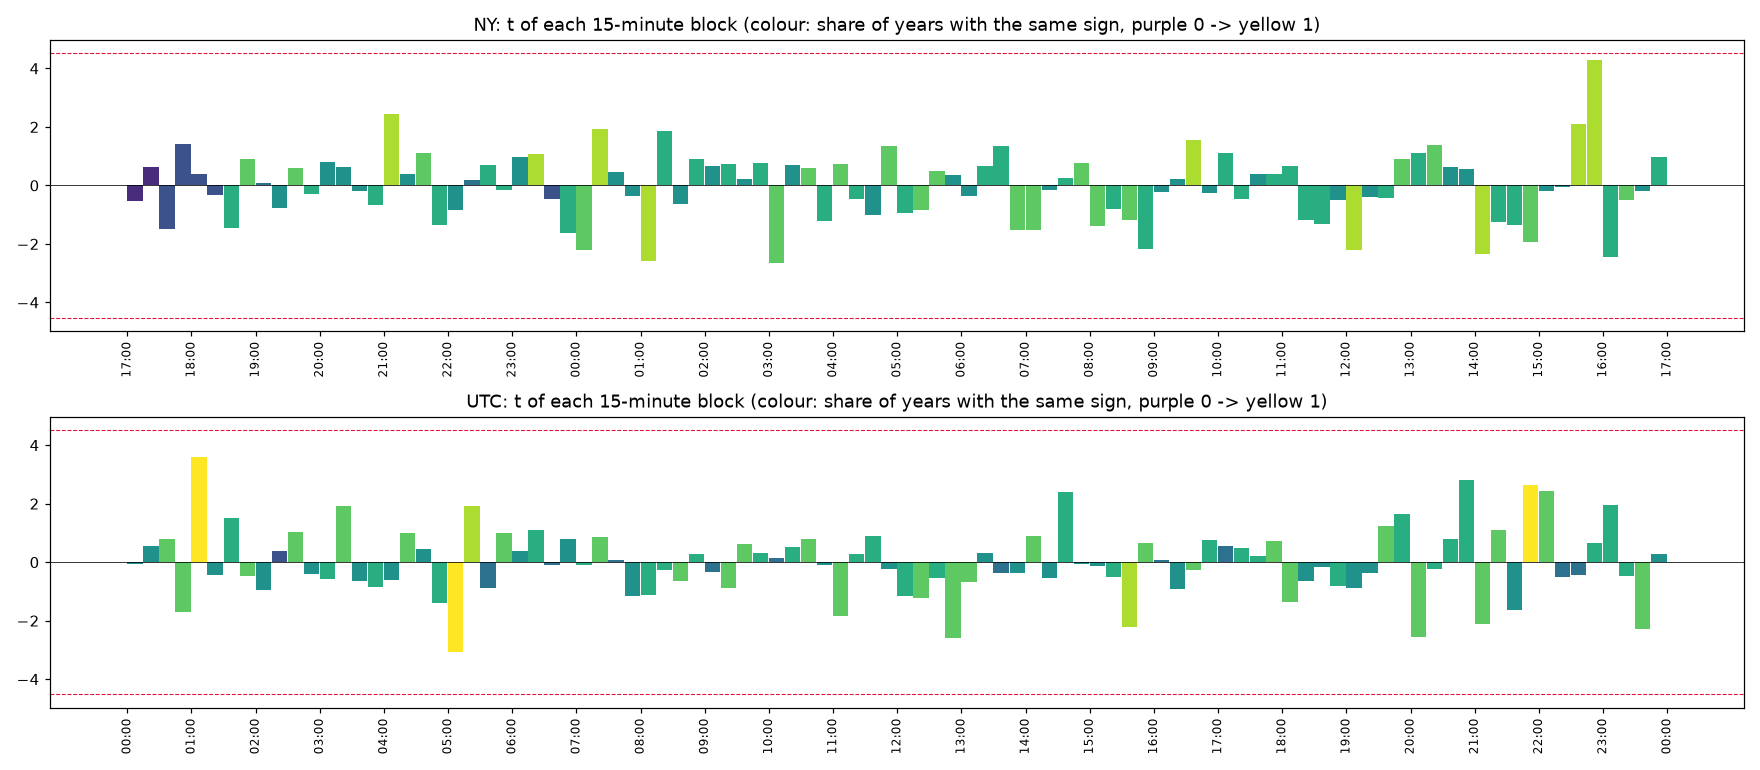

The table this chart was drawn from, first rows:
clock, , start, time, mean_bps, t, share_up, years_same_sign, n_years
NY, 0, 0, NY 17:00, -0.09457, -0.5307, 0.02555, 1, 8
NY, 1, 15, NY 17:15, 0.00615, 0.6298, 0.002323, 1, 8
NY, 2, 30, NY 17:30, -0.3042, -1.506, 0.02846, 2, 8
NY, 3, 45, NY 17:45, 0.2437, 1.415, 0.03891, 2, 8
NY, 4, 60, NY 18:00, 0.1246, 0.4024, 0.4878, 2, 8
NY, 5, 75, NY 18:15, -0.03597, -0.3365, 0.4582, 2, 8
NY, 6, 90, NY 18:30, -0.1401, -1.463, 0.457, 5, 8
NY, 7, 105, NY 18:45, 0.09602, 0.9185, 0.4564, 6, 8
NY, 8, 120, NY 19:00, 0.0089, 0.07286, 0.4704, 3, 8
NY, 9, 135, NY 19:15, -0.08444, -0.7831, 0.4524, 4, 8
NY, 10, 150, NY 19:30, 0.07319, 0.6088, 0.4681, 6, 8
NY, 11, 165, NY 19:45, -0.03537, -0.289, 0.4727, 5, 8
NY, 12, 180, NY 20:00, 0.1232, 0.8102, 0.5099, 4, 8
NY, 13, 195, NY 20:15, 0.08329, 0.6192, 0.4855, 4, 8
NY, 14, 210, NY 20:30, -0.02261, -0.1782, 0.4855, 4, 8
NY, 15, 225, NY 20:45, -0.09094, -0.6817, 0.4669, 5, 8
NY, 16, 240, NY 21:00, 0.3259, 2.446, 0.507, 7, 8
NY, 17, 255, NY 21:15, 0.0462, 0.3784, 0.4837, 4, 8
NY, 18, 270, NY 21:30, 0.14, 1.093, 0.4808, 6, 8
NY, 19, 285, NY 21:45, -0.1476, -1.346, 0.4721, 5, 8
NY, 20, 300, NY 22:00, -0.1065, -0.8393, 0.4652, 4, 8
NY, 21, 315, NY 22:15, 0.01686, 0.1816, 0.4791, 3, 8
NY, 22, 330, NY 22:30, 0.07009, 0.7099, 0.4861, 5, 8
NY, 23, 345, NY 22:45, -0.01272, -0.1402, 0.457, 5, 8
NY, 24, 360, NY 23:00, 0.09212, 0.986, 0.4744, 4, 8
NY, 25, 375, NY 23:15, 0.1091, 1.088, 0.4739, 7, 8
NY, 26, 390, NY 23:30, -0.04884, -0.4719, 0.4605, 2, 8
NY, 27, 405, NY 23:45, -0.1388, -1.618, 0.4576, 5, 8
NY, 28, 420, NY 00:00, -0.1929, -2.222, 0.4315, 6, 8
NY, 29, 435, NY 00:15, 0.1558, 1.934, 0.4704, 7, 8
NY, 30, 450, NY 00:30, 0.0368, 0.443, 0.4634, 4, 8
NY, 31, 465, NY 00:45, -0.02901, -0.3509, 0.4512, 4, 8
NY, 32, 480, NY 01:00, -0.2464, -2.57, 0.4204, 7, 8
NY, 33, 495, NY 01:15, 0.1669, 1.877, 0.471, 5, 8
NY, 34, 510, NY 01:30, -0.06387, -0.6188, 0.4814, 4, 8
NY, 35, 525, NY 01:45, 0.09462, 0.9136, 0.4878, 5, 8
NY, 36, 540, NY 02:00, 0.1105, 0.6644, 0.4959, 4, 8
NY, 37, 555, NY 02:15, 0.1161, 0.7362, 0.4954, 5, 8
NY, 38, 570, NY 02:30, 0.03358, 0.2097, 0.4837, 4, 8
NY, 39, 585, NY 02:45, 0.1202, 0.7686, 0.4872, 5, 8
NY, 40, 600, NY 03:00, -0.5335, -2.658, 0.4472, 6, 8
NY, 41, 615, NY 03:15, 0.1349, 0.6961, 0.4925, 4, 8
NY, 42, 630, NY 03:30, 0.1115, 0.5889, 0.4826, 6, 8
NY, 43, 645, NY 03:45, -0.2068, -1.204, 0.4715, 5, 8
NY, 44, 660, NY 04:00, 0.1311, 0.7388, 0.4861, 6, 8
NY, 45, 675, NY 04:15, -0.07193, -0.4684, 0.489, 5, 8
NY, 46, 690, NY 04:30, -0.154, -1.001, 0.4744, 4, 8
NY, 47, 705, NY 04:45, 0.1801, 1.348, 0.4884, 6, 8
NY, 48, 720, NY 05:00, -0.1349, -0.9374, 0.4715, 5, 8
NY, 49, 735, NY 05:15, -0.1159, -0.8575, 0.4634, 6, 8
NY, 50, 750, NY 05:30, 0.06823, 0.5049, 0.4837, 6, 8
NY, 51, 765, NY 05:45, 0.04129, 0.3409, 0.4837, 4, 8
NY, 52, 780, NY 06:00, -0.05512, -0.3583, 0.464, 4, 8
NY, 53, 795, NY 06:15, 0.08171, 0.6723, 0.4895, 5, 8
NY, 54, 810, NY 06:30, 0.1779, 1.363, 0.5116, 5, 8
NY, 55, 825, NY 06:45, -0.2348, -1.531, 0.4756, 6, 8
NY, 56, 840, NY 07:00, -0.2504, -1.512, 0.4739, 6, 8
NY, 57, 855, NY 07:15, -0.0227, -0.1483, 0.4913, 4, 8
NY, 58, 870, NY 07:30, 0.03997, 0.2408, 0.475, 5, 8
NY, 59, 885, NY 07:45, 0.1256, 0.7606, 0.4965, 6, 8
... 132 more rows
